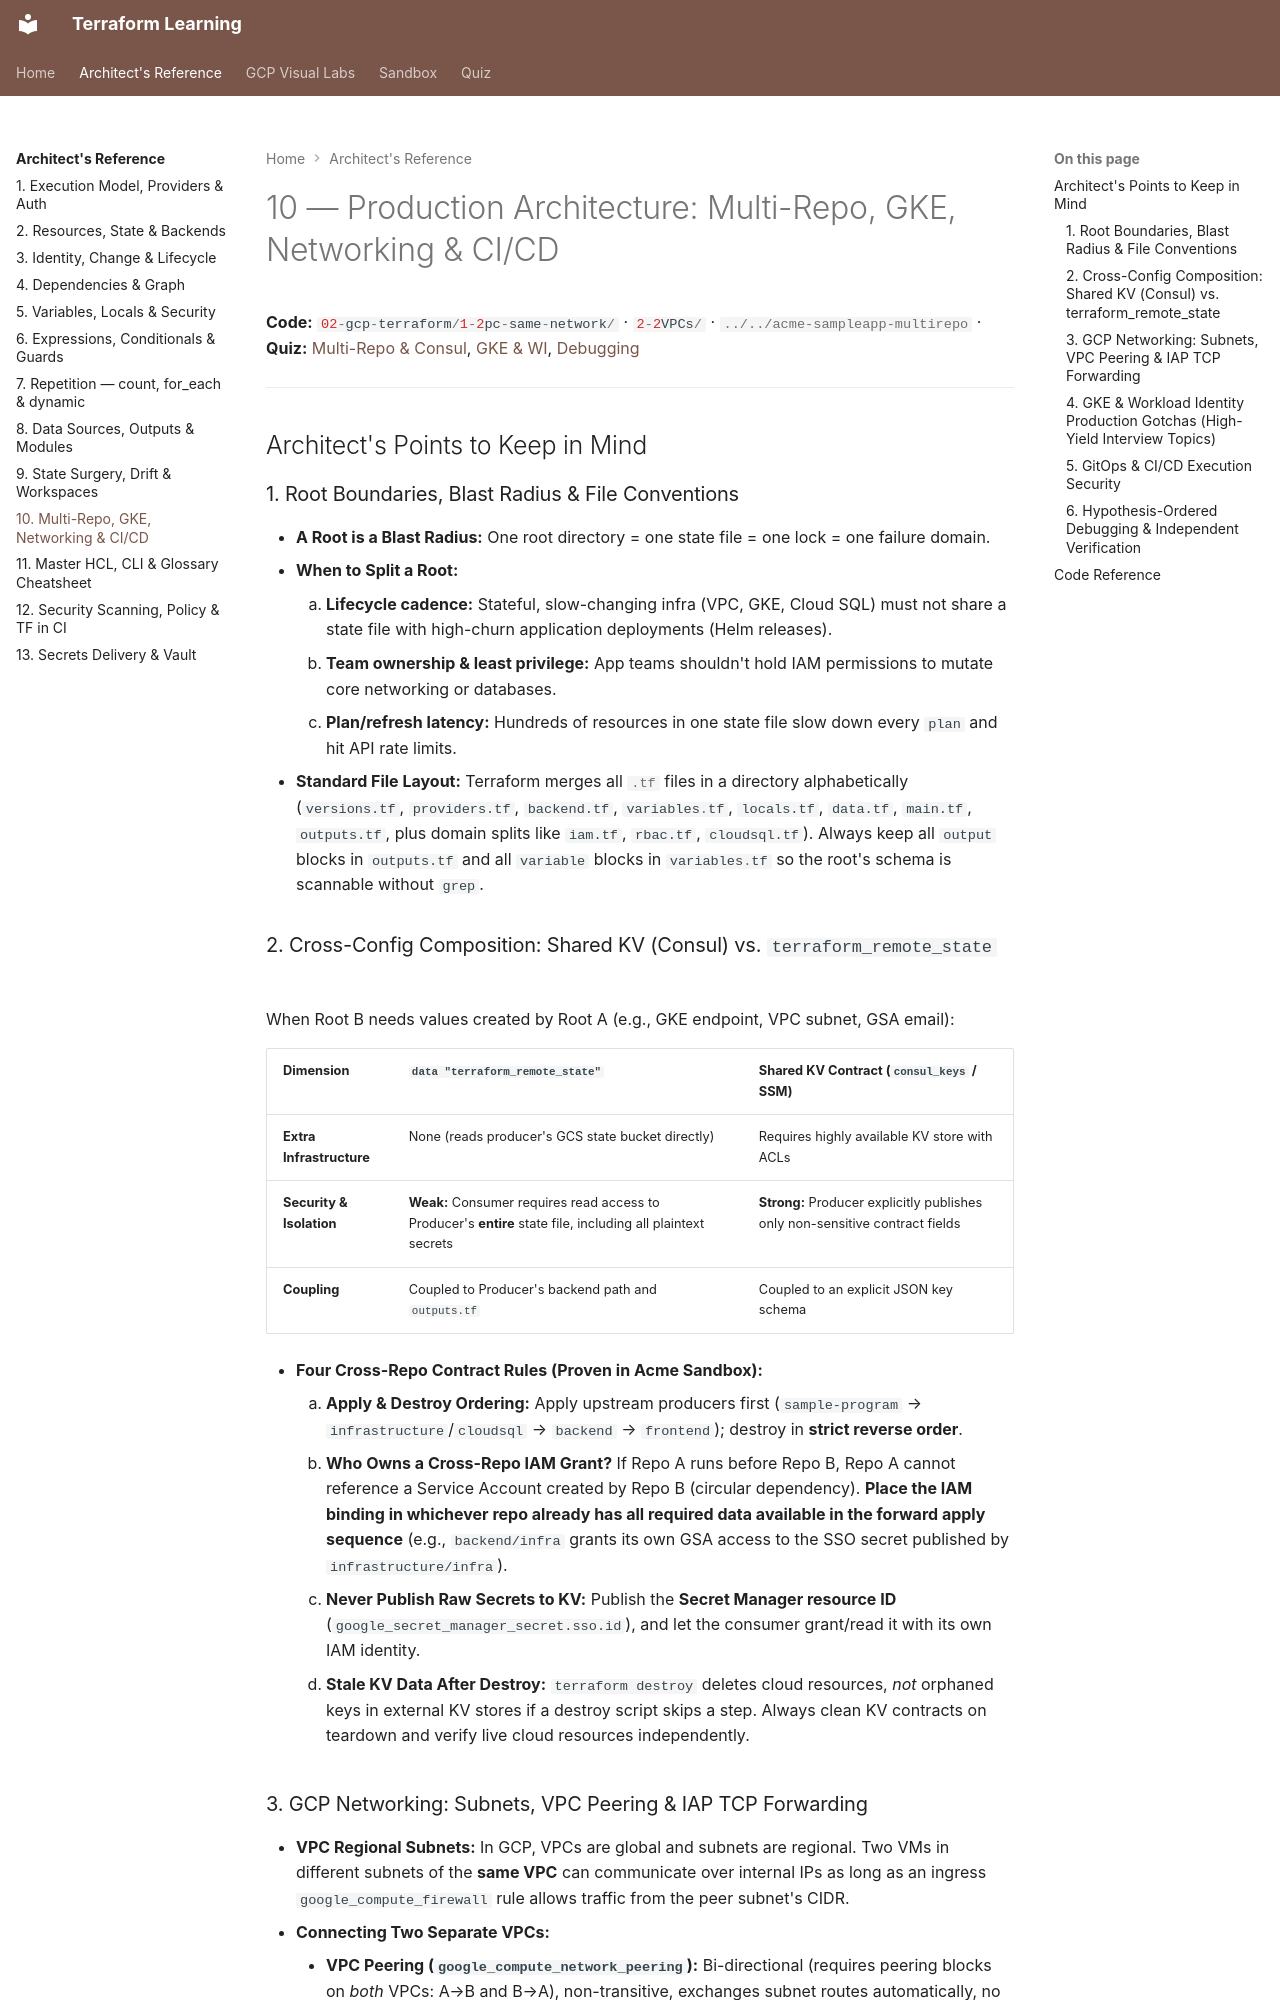

repository: nitinkc/terraform-concepts · page: reference/10-architecture-multirepo-gke-and-cicd/index.html · generator: mkdocs

# 10 — Production Architecture: Multi-Repo, GKE, Networking & CI/CD

**Code:** `02-gcp-terraform/1-2pc-same-network/` · `2-2VPCs/` · `../../acme-sampleapp-multirepo` · **Quiz:** [Multi-Repo & Consul](../quiz/04-multirepo-and-consul.md), [GKE & WI](../quiz/05-gke-and-workload-identity.md), [Debugging](../quiz/06-debugging-and-verification.md)

---

## Architect's Points to Keep in Mind

### 1. Root Boundaries, Blast Radius & File Conventions

- **A Root is a Blast Radius:** One root directory = one state file = one lock = one failure domain.
- **When to Split a Root:**
    1. **Lifecycle cadence:** Stateful, slow-changing infra (VPC, GKE, Cloud SQL) must not share a state file with high-churn application deployments (Helm releases).
    2. **Team ownership & least privilege:** App teams shouldn't hold IAM permissions to mutate core networking or databases.
    3. **Plan/refresh latency:** Hundreds of resources in one state file slow down every `plan` and hit API rate limits.
- **Standard File Layout:** Terraform merges all `.tf` files in a directory alphabetically (`versions.tf`, `providers.tf`, `backend.tf`, `variables.tf`, `locals.tf`, `data.tf`, `main.tf`, `outputs.tf`, plus domain splits like `iam.tf`, `rbac.tf`, `cloudsql.tf`). Always keep all `output` blocks in `outputs.tf` and all `variable` blocks in `variables.tf` so the root's schema is scannable without `grep`.

### 2. Cross-Config Composition: Shared KV (Consul) vs. `terraform_remote_state`
When Root B needs values created by Root A (e.g., GKE endpoint, VPC subnet, GSA email):

| Dimension | `data "terraform_remote_state"` | Shared KV Contract (`consul_keys` / SSM) |
|---|---|---|
| **Extra Infrastructure** | None (reads producer's GCS state bucket directly) | Requires highly available KV store with ACLs |
| **Security & Isolation** | **Weak:** Consumer requires read access to Producer's **entire** state file, including all plaintext secrets | **Strong:** Producer explicitly publishes only non-sensitive contract fields |
| **Coupling** | Coupled to Producer's backend path and `outputs.tf` | Coupled to an explicit JSON key schema |

- **Four Cross-Repo Contract Rules (Proven in Acme Sandbox):**
    1. **Apply & Destroy Ordering:** Apply upstream producers first (`sample-program` → `infrastructure`/`cloudsql` → `backend` → `frontend`); destroy in **strict reverse order**.
    2. **Who Owns a Cross-Repo IAM Grant?** If Repo A runs before Repo B, Repo A cannot reference a Service Account created by Repo B (circular dependency). **Place the IAM binding in whichever repo already has all required data available in the forward apply sequence** (e.g., `backend/infra` grants its own GSA access to the SSO secret published by `infrastructure/infra`).
    3. **Never Publish Raw Secrets to KV:** Publish the **Secret Manager resource ID** (`google_secret_manager_secret.sso.id`), and let the consumer grant/read it with its own IAM identity.
    4. **Stale KV Data After Destroy:** `terraform destroy` deletes cloud resources, *not* orphaned keys in external KV stores if a destroy script skips a step. Always clean KV contracts on teardown and verify live cloud resources independently.
